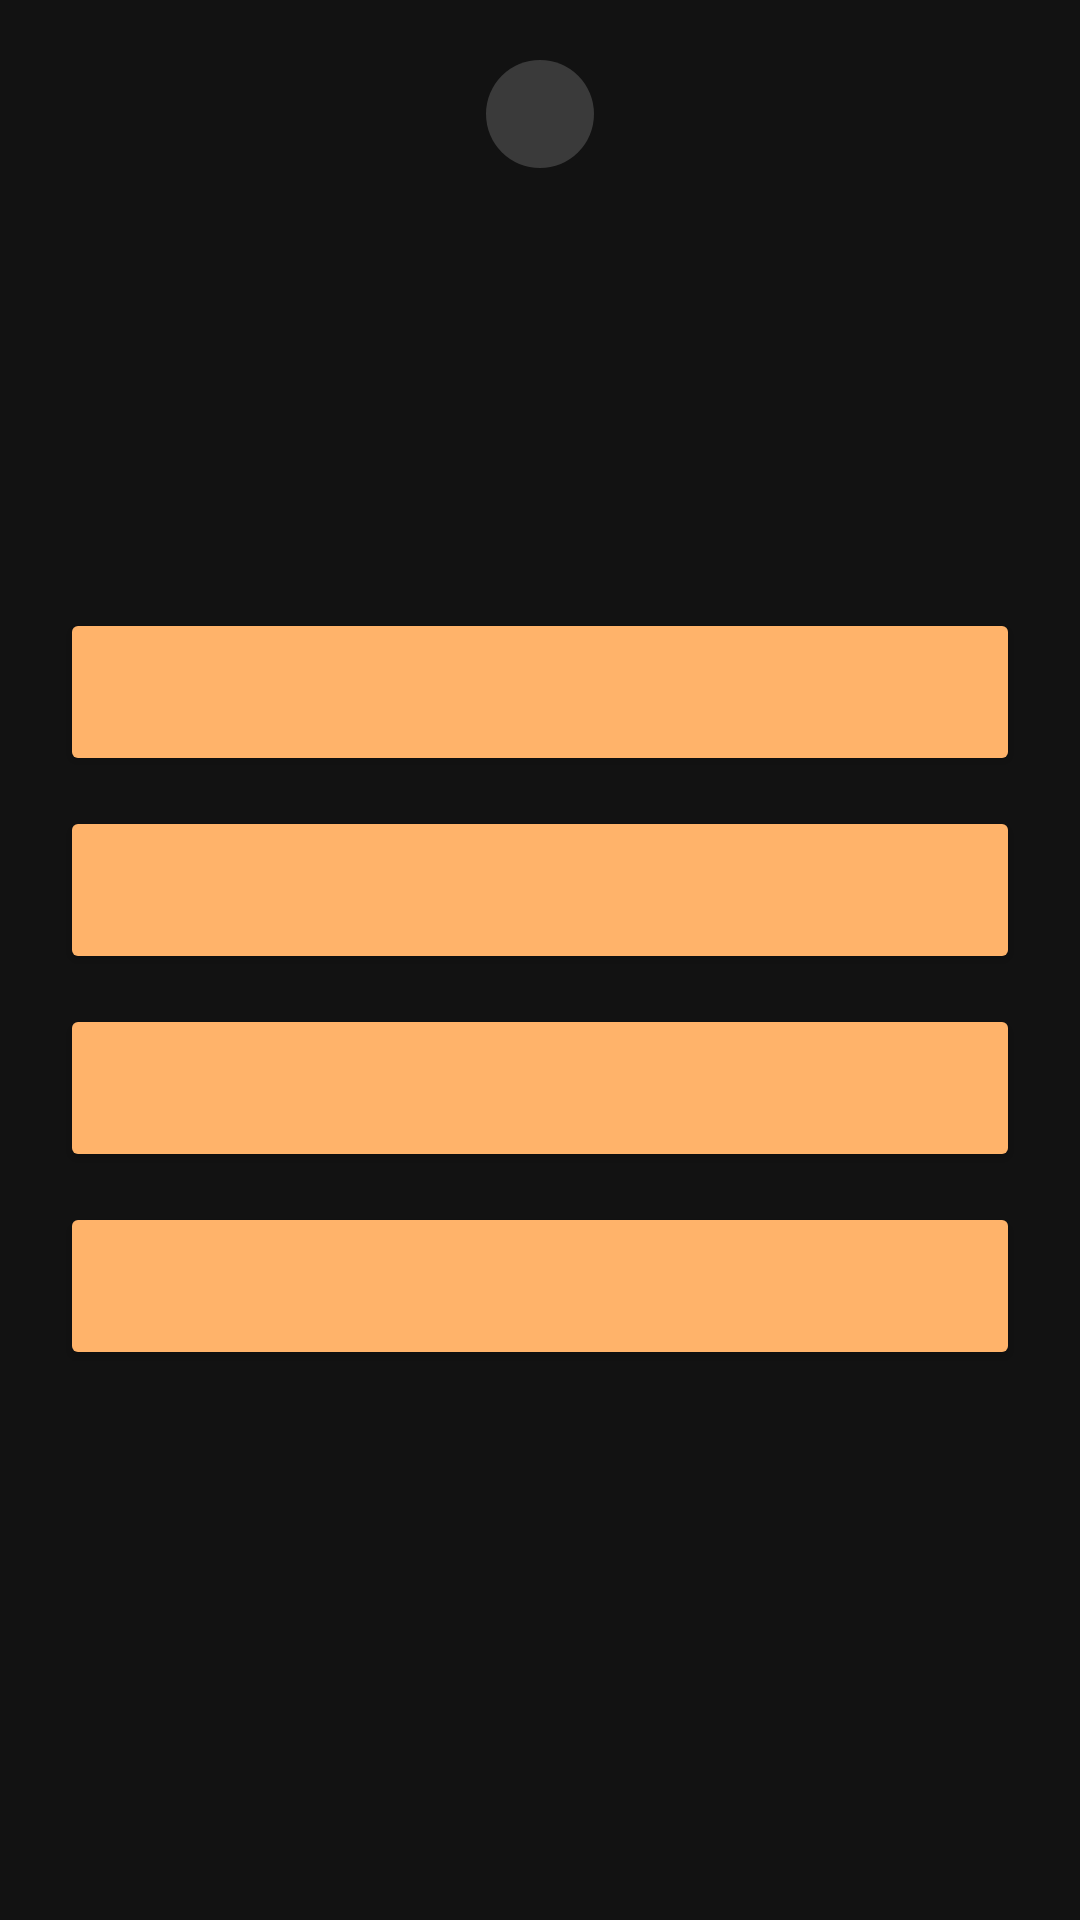

Layout XML and referenced resources for this Android screen:
<!-- AndroidManifest.xml: application theme Theme.App_mythology -->
<!-- res/layout/fragment_duel_question_qcm.xml -->
<?xml version="1.0" encoding="utf-8"?>
<ScrollView xmlns:android="http://schemas.android.com/apk/res/android"
    android:layout_width="match_parent" android:layout_height="match_parent"
    android:background="@android:color/transparent">

    <LinearLayout android:layout_width="match_parent" android:layout_height="wrap_content"
        android:orientation="vertical" android:padding="20dp">

        <TextView android:id="@+id/tv_difficulty_badge"
            android:layout_width="36dp" android:layout_height="36dp"
            android:layout_gravity="center_horizontal"
            android:gravity="center"
            android:textSize="16sp" android:textStyle="bold"
            android:textColor="#FF1A1A1A"
            android:background="@drawable/dot_neutral"
            android:layout_marginBottom="12dp"/>

        <TextView android:id="@+id/tv_duel_question_header"
            android:layout_width="match_parent" android:layout_height="wrap_content"
            android:textSize="13sp" android:textColor="@color/on_surface_variant"
            android:gravity="center"
            android:layout_marginBottom="16dp"/>

        <TextView android:id="@+id/tv_quiz_mythology"
            android:layout_width="match_parent" android:layout_height="wrap_content"
            android:textSize="16sp" android:textColor="@color/on_surface"
            android:layout_marginBottom="8dp"/>
        <TextView android:id="@+id/tv_quiz_race"
            android:layout_width="match_parent" android:layout_height="wrap_content"
            android:textSize="16sp" android:textColor="@color/on_surface"
            android:layout_marginBottom="8dp"/>
        <TextView android:id="@+id/tv_quiz_clue"
            android:layout_width="match_parent" android:layout_height="wrap_content"
            android:textSize="16sp" android:textColor="@color/on_surface"
            android:layout_marginBottom="20dp"/>

        <Button android:id="@+id/btn_qcm_choice_0"
            android:layout_width="match_parent" android:layout_height="56dp"
            android:backgroundTint="@color/primary" android:textColor="@color/on_primary"
            android:layout_marginBottom="10dp"/>
        <Button android:id="@+id/btn_qcm_choice_1"
            android:layout_width="match_parent" android:layout_height="56dp"
            android:backgroundTint="@color/primary" android:textColor="@color/on_primary"
            android:layout_marginBottom="10dp"/>
        <Button android:id="@+id/btn_qcm_choice_2"
            android:layout_width="match_parent" android:layout_height="56dp"
            android:backgroundTint="@color/primary" android:textColor="@color/on_primary"
            android:layout_marginBottom="10dp"/>
        <Button android:id="@+id/btn_qcm_choice_3"
            android:layout_width="match_parent" android:layout_height="56dp"
            android:backgroundTint="@color/primary" android:textColor="@color/on_primary"/>

    </LinearLayout>
</ScrollView>
<!-- resources referenced by this layout -->
<resources>
  <color name="on_primary">#FF1A1A1A</color>
  <color name="on_surface">#FFEAEAEA</color>
  <color name="on_surface_variant">#FF9E9E9E</color>
  <color name="primary">#FFB36A</color>
  <!-- drawable dot_neutral (drawable) -->
  <?xml version="1.0" encoding="utf-8"?>
  <shape xmlns:android="http://schemas.android.com/apk/res/android"
      android:shape="oval">
      <solid android:color="#FF3A3A3A"/>
  </shape>
  <style name="Theme.App_mythology" parent="Base.Theme.App_mythology" />
  <style name="Base.Theme.App_mythology" parent="Theme.MaterialComponents.DayNight.NoActionBar">
          
          <item name="colorPrimary">@color/primary</item>
          <item name="colorPrimaryDark">@color/colorPrimaryDark</item>
          <item name="colorAccent">@color/colorAccent</item>
          <item name="colorOnPrimary">@color/on_primary</item>
          <item name="colorSurface">@color/surface</item>
          <item name="colorOnSurface">@color/on_surface</item>
          <item name="android:windowBackground">@color/surface</item>
          <item name="android:statusBarColor">@color/surface</item>
          <item name="android:navigationBarColor">@color/surface</item>
          <item name="textInputStyle">@style/Widget.MaterialComponents.TextInputLayout.OutlinedBox</item>
          
          <item name="materialButtonStyle">@style/AppButton</item>
      </style>
  <color name="colorPrimaryDark">#FF0A0A0A</color>
  <color name="colorAccent">#FFB36A</color>
  <color name="surface">#FF121212</color>
  <style name="AppButton" parent="Widget.MaterialComponents.Button">
          <item name="android:textAllCaps">false</item>
          <item name="android:letterSpacing">0</item>
          <item name="android:insetTop">0dp</item>
          <item name="android:insetBottom">0dp</item>
          <item name="android:maxLines">1</item>
          <item name="android:textSize">15sp</item>
          <item name="autoSizeTextType">uniform</item>
          <item name="autoSizeMinTextSize">11sp</item>
          <item name="autoSizeMaxTextSize">15sp</item>
      </style>
</resources>
